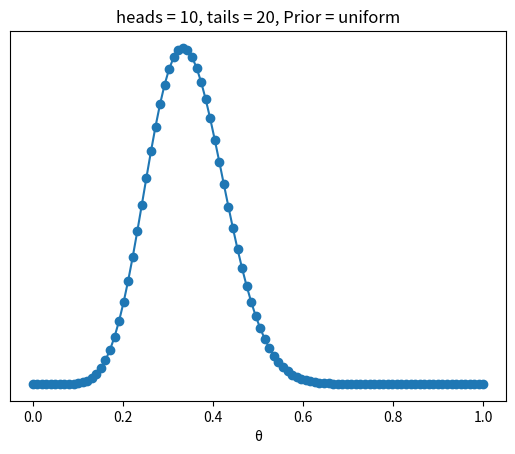

Write Python code to recreate this figure.
import numpy as np
import matplotlib.pyplot as plt
from scipy import stats

def posterior_grid(grid_points=50, heads=6, tails=9, prior_type='uniform'):
    grid = np.linspace(0, 1, grid_points)

    if prior_type == 'uniform':
        prior = np.repeat(1/grid_points, grid_points) 
    elif prior_type == 'conditioned':
        prior = (grid <= 0.5).astype(int)
    elif prior_type == 'absolute_difference':
        prior = np.abs(grid - 0.5)
    elif prior_type == 'custom_distribution':
        prior = stats.norm.pdf(grid, loc=0.5, scale=0.2)
    else:
        raise ValueError("Invalid prior_type. Choose 'uniform', 'conditioned', 'absolute_difference', or 'custom_distribution'.")

    likelihood = stats.binom.pmf(heads, heads+tails, grid)
    posterior = likelihood * prior
    posterior /= posterior.sum()
    
    return grid, posterior

data = np.repeat([0, 1], (20, 10)) 
points = 100 

h = data.sum()
t = len(data) - h

prior_type = 'uniform'

grid, posterior = posterior_grid(points, h, t, prior_type)

plt.plot(grid, posterior, 'o-')
plt.title(f'heads = {h}, tails = {t}, Prior = {prior_type}')
plt.yticks([])
plt.xlabel('θ')
plt.show()
